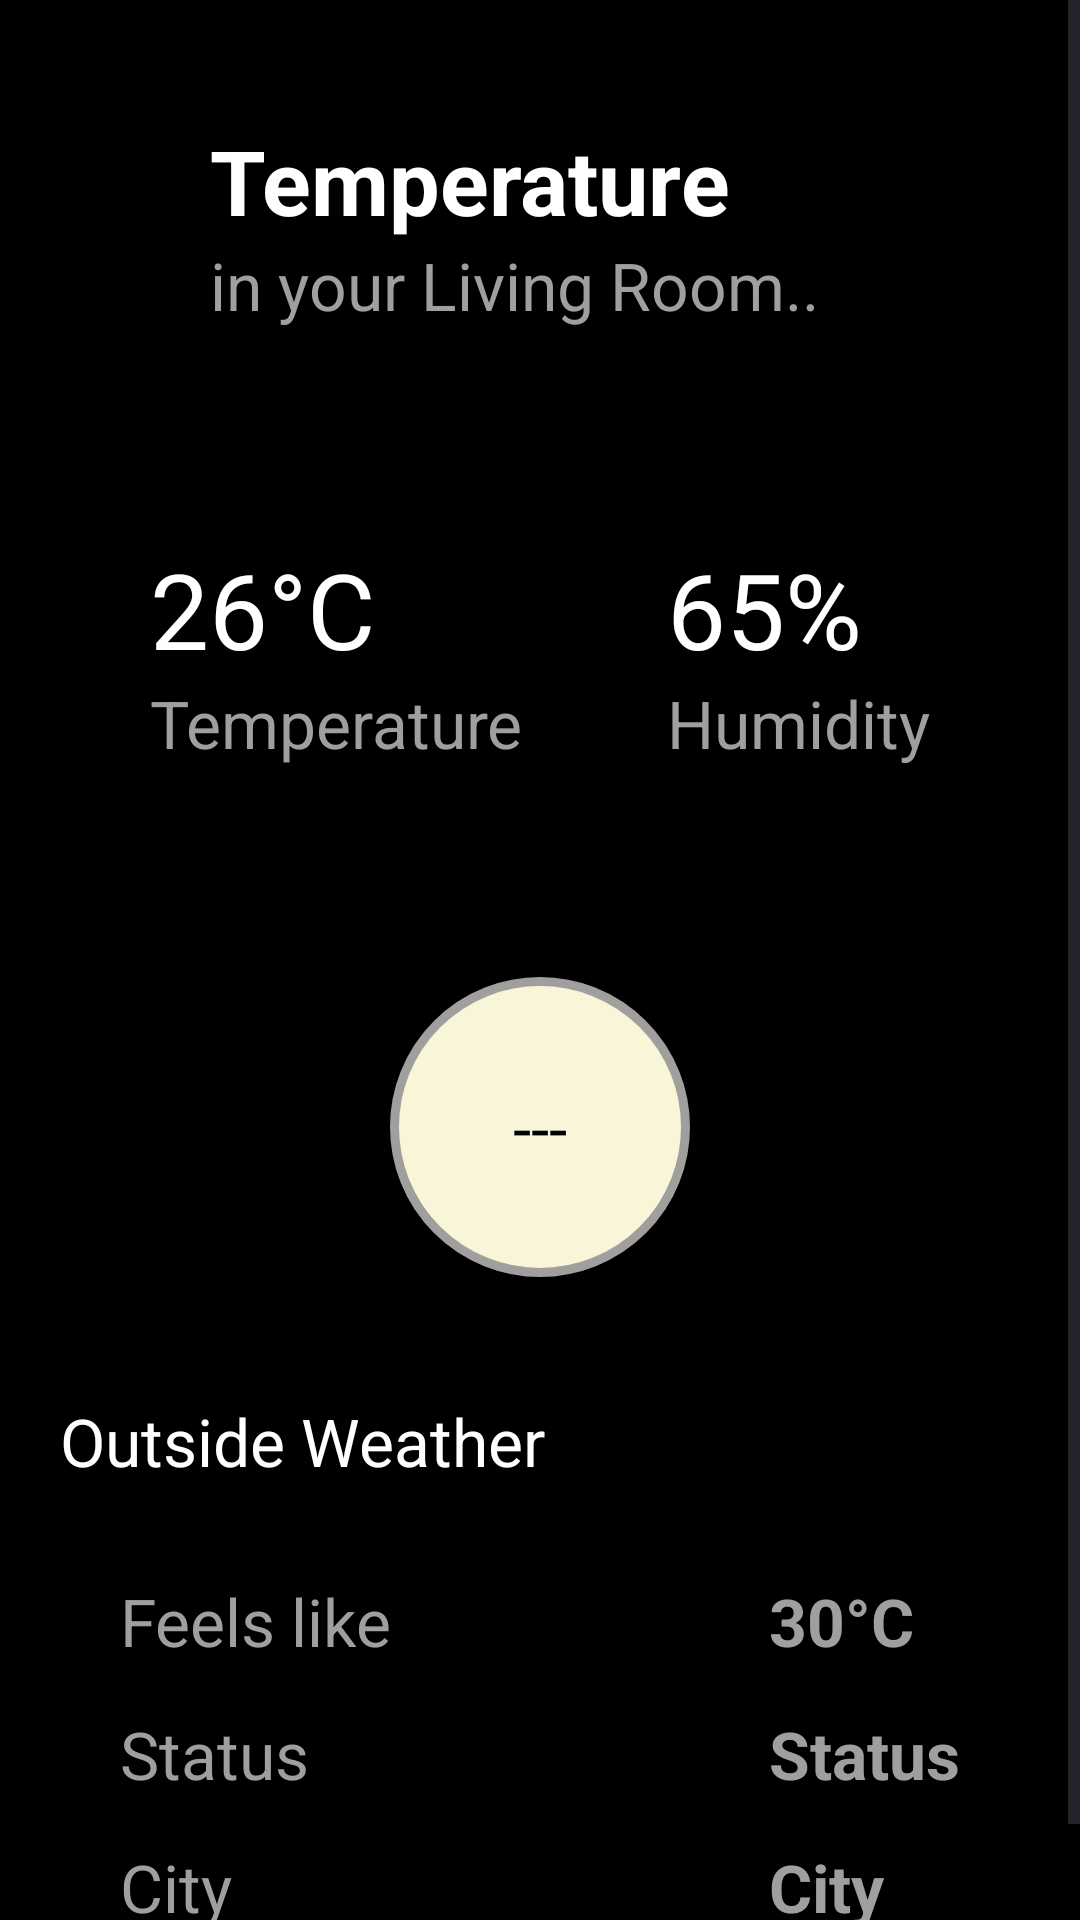

Android layout source for this screen:
<!-- AndroidManifest.xml: application theme Theme.AppInterface -->
<!-- res/layout/activity_temperature.xml -->
<?xml version="1.0" encoding="utf-8"?>
<LinearLayout
xmlns:android="http://schemas.android.com/apk/res/android"
xmlns:app="http://schemas.android.com/apk/res-auto"
xmlns:tools="http://schemas.android.com/tools"
android:layout_width="match_parent"
android:layout_height="match_parent"
android:orientation="vertical"
tools:context=".activities.TemperatureActivity"
    android:background="@color/black">

    <ScrollView
        android:layout_width="match_parent"
        android:layout_height="match_parent">

        <LinearLayout
        android:layout_width="match_parent"
        android:layout_height="match_parent"
        android:orientation="vertical"
        >

        <LinearLayout
            android:id="@+id/design_txtViews"
            android:layout_width="match_parent"
            android:layout_height="wrap_content"
            android:layout_marginHorizontal="70dp"
            android:layout_marginVertical="40dp"
            android:orientation="vertical"
            >

            <com.google.android.material.textview.MaterialTextView
                android:layout_width="wrap_content"
                android:layout_height="wrap_content"
                android:text="Temperature"
                android:textSize="30sp"
                android:textStyle="bold"
                android:textColor="@color/white"
                />

            <com.google.android.material.textview.MaterialTextView
                android:layout_width="wrap_content"
                android:layout_height="wrap_content"
                android:text="in your Living Room.."
                android:textSize="22sp"
                android:textColor="@color/dull_white"
                />

        </LinearLayout>

        <RelativeLayout
            android:layout_width="match_parent"
            android:layout_height="wrap_content"
            android:layout_marginHorizontal="50dp"
            android:layout_marginVertical="30dp"
            >
            <LinearLayout
                android:layout_width="wrap_content"
                android:layout_height="wrap_content"
                android:orientation="vertical"
                android:layout_alignParentStart="true"
                >

                <com.google.android.material.textview.MaterialTextView
                    android:id="@+id/sensor_temp"
                    android:layout_width="wrap_content"
                    android:layout_height="wrap_content"
                    android:text="26°C"
                    android:textSize="35sp"
                    android:textColor="@color/white"
                    />

                <com.google.android.material.textview.MaterialTextView
                    android:layout_width="wrap_content"
                    android:layout_height="wrap_content"
                    android:text="Temperature"
                    android:textSize="22sp"
                    android:textColor="@color/dull_white"
                    />

            </LinearLayout>
            <LinearLayout
                android:layout_width="wrap_content"
                android:layout_height="wrap_content"
                android:orientation="vertical"
                android:layout_alignParentEnd="true"
                >

                <com.google.android.material.textview.MaterialTextView
                    android:id="@+id/sensor_humid"
                    android:layout_width="wrap_content"
                    android:layout_height="wrap_content"
                    android:text="65%"
                    android:textSize="35sp"
                    android:textColor="@color/white"
                    />

                <com.google.android.material.textview.MaterialTextView
                    android:layout_width="wrap_content"
                    android:layout_height="wrap_content"
                    android:text="Humidity"
                    android:textSize="22sp"
                    android:textColor="@color/dull_white"
                    />

            </LinearLayout>
        </RelativeLayout>

        <RelativeLayout
            android:id="@+id/progress_layout1"
            android:layout_width="match_parent"
            android:layout_height="wrap_content"
            android:layout_marginVertical="40dp">

            
            <ProgressBar
                android:id="@+id/temp_progress_bar"
                style="?android:attr/progressBarStyleHorizontal"
                android:layout_width="100dp"
                android:layout_height="100dp"
                android:indeterminate="false"
                android:background="@drawable/design_circular_shape"
                android:progressDrawable="@drawable/home_circular_progressbar"
                android:max="60"
                android:min="10"
                android:textAlignment="center"
                android:layout_centerInParent="true"/>
            
            <TextView
                android:id="@+id/temp_progress_text"
                android:layout_width="100dp"
                android:layout_height="wrap_content"
                android:layout_centerInParent="true"
                android:textAlignment="center"
                android:text="---"
                android:textColor="@color/black"
                android:textSize="22sp"/>


        </RelativeLayout>

        <LinearLayout
            android:layout_width="wrap_content"
            android:layout_height="wrap_content"
            >
            <com.google.android.material.textview.MaterialTextView
                android:layout_width="wrap_content"
                android:layout_height="wrap_content"
                android:text="Outside Weather"
                android:textSize="22sp"
                android:textColor="@color/white"
                android:layout_marginHorizontal="20dp"
                />
            <ImageView
                android:id="@+id/weather_img"
                android:layout_width="35dp"
                android:layout_height="30dp"
                />
        </LinearLayout>

        <RelativeLayout
            android:layout_width="match_parent"
            android:layout_height="wrap_content"
            android:layout_marginHorizontal="20dp"
            android:layout_marginVertical="30dp"
            >
            <LinearLayout
                android:id="@+id/design_weather_attrbts"
                android:layout_width="wrap_content"
                android:layout_height="wrap_content"
                android:orientation="vertical"
                android:layout_marginStart="20dp"
                android:layout_alignParentStart="true"
                >

                <com.google.android.material.textview.MaterialTextView
                    android:layout_width="wrap_content"
                    android:layout_height="wrap_content"
                    android:text="Feels like"
                    android:textSize="22sp"
                    android:textColor="@color/dull_white"
                    />

                <com.google.android.material.textview.MaterialTextView
                    android:layout_width="wrap_content"
                    android:layout_height="wrap_content"
                    android:text="Status"
                    android:textSize="22sp"
                    android:textColor="@color/dull_white"
                    android:layout_marginVertical="15dp"
                    />

                <com.google.android.material.textview.MaterialTextView
                    android:layout_width="wrap_content"
                    android:layout_height="wrap_content"
                    android:text="City"
                    android:textSize="22sp"
                    android:textColor="@color/dull_white"
                    />

            </LinearLayout>

            <LinearLayout
                android:layout_width="wrap_content"
                android:layout_height="wrap_content"
                android:orientation="vertical"
                android:layout_marginEnd="20dp"
                android:layout_alignParentEnd="true"
                >

                <com.google.android.material.textview.MaterialTextView
                    android:id="@+id/weather_feels_degree"
                    android:layout_width="wrap_content"
                    android:layout_height="wrap_content"
                    android:text="30°C"
                    android:textSize="22sp"
                    android:textStyle="bold"
                    android:textColor="@color/dull_white"
                    />

                <com.google.android.material.textview.MaterialTextView
                    android:id="@+id/weather_status"
                    android:layout_width="wrap_content"
                    android:layout_height="wrap_content"
                    android:text="Status"
                    android:textSize="22sp"
                    android:textStyle="bold"
                    android:textColor="@color/dull_white"
                    android:layout_marginVertical="15dp"
                    />

                <com.google.android.material.textview.MaterialTextView
                    android:id="@+id/weather_city"
                    android:layout_width="wrap_content"
                    android:layout_height="wrap_content"
                    android:text="City"
                    android:textSize="22sp"
                    android:textStyle="bold"
                    android:textColor="@color/dull_white"
                    />

            </LinearLayout>
        </RelativeLayout>

    </LinearLayout>

    </ScrollView>

</LinearLayout>
<!-- resources referenced by this layout -->
<resources>
  <color name="black">#FF000000</color>
  <color name="dull_white">#A19E9E</color>
  <color name="white">#FFFFFFFF</color>
  <!-- drawable design_circular_shape (drawable) -->
  <?xml version="1.0" encoding="utf-8"?>
  <shape
      xmlns:android="http://schemas.android.com/apk/res/android"
      android:innerRadiusRatio="2.0"
      android:shape="oval"
      android:useLevel="false">
      <solid android:color="@color/off_white" />
      <stroke android:color="@color/dull_white"
          android:width="3dp" />
  </shape>
  <!-- drawable home_circular_progressbar (drawable) -->
  <?xml version="1.0" encoding="utf-8"?>
  <rotate
      xmlns:android="http://schemas.android.com/apk/res/android"
      android:fromDegrees="270"
      android:toDegrees="270">
  
      
      <shape
          android:innerRadiusRatio="2.5"
          android:shape="ring"
          android:thickness="5dp"
          android:useLevel="true">
          <gradient
              android:angle="0"
              android:startColor="@color/blue_700"
              android:centerColor="@color/red_300"
              android:endColor="@color/red_700"
              android:type="sweep"
              android:useLevel="false"
              android:gradientRadius="15dp"
              />
      </shape>
  
  </rotate>
  <style name="Theme.AppInterface" parent="Base.Theme.AppInterface" />
  <color name="off_white">#F8F5D8</color>
  <color name="blue_700">#167ACA</color>
  <color name="red_300">#CF0707</color>
  <color name="red_700">#9B0404</color>
  <style name="Base.Theme.AppInterface" parent="Theme.Material3.DayNight.NoActionBar">
          
          
      </style>
</resources>
